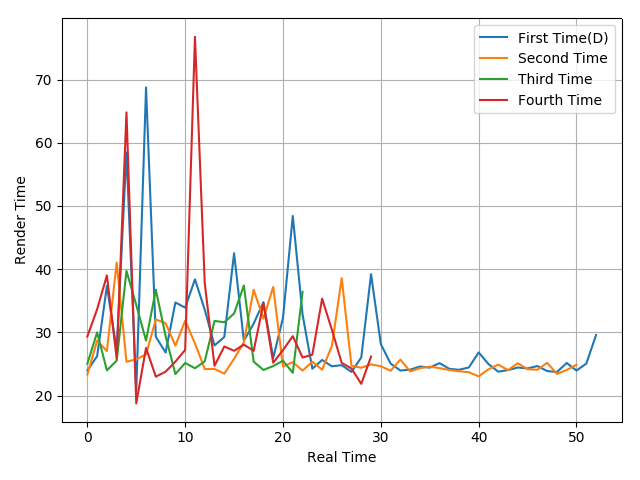

The table this chart was drawn from, first rows:
23.95, 26.23, 37.34, 27.17, 58.48, 20.69, 68.76, 29.3, 26.81, 34.73, 33.91, 38.39, 33.59, 27.93, 29.27, 42.52, 28.67, 31.39, 34.79, 25.95, 32.31, 48.42, 32.82, 24.24
23.33, 28.7, 27.04, 41.06, 25.36, 25.73, 26.52, 32.04, 31.45, 27.89, 31.86, 28.24, 24.2, 24.21, 23.47, 25.82, 28.43, 36.75, 32.17, 37.19, 24.6, 25.29, 23.95, 25.36
25.04, 29.99, 23.99, 25.53, 39.72, 34.34, 28.7, 36.76, 29.42, 23.4, 25.16, 24.32, 25.41, 31.81, 31.6, 32.98, 37.42, 25.37, 24.05, 24.67, 25.51, 23.6, 36.41
29.35, 33.65, 39.02, 25.84, 64.82, 18.76, 27.54, 22.99, 23.78, 25.37, 27.22, 76.77, 37.81, 24.71, 27.77, 27.08, 28.06, 27.07, 34.59, 25.19, 27.2, 29.4, 26.02, 26.47
